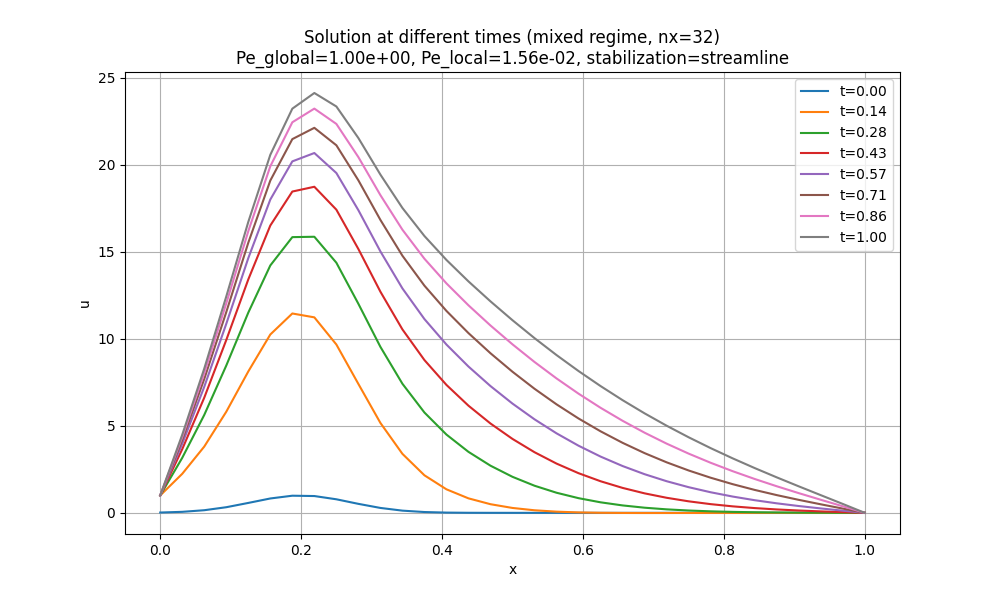

Values plotted in this chart, from the file beside it:
x, t_0.00, t_0.14, t_0.28, t_0.43, t_0.57, t_0.71, t_0.86, t_1.00
0.0, 0.01832, 1, 1, 1, 1, 1, 1, 1
0.03125, 0.05798, 2.243, 3.161, 3.658, 3.97, 4.193, 4.358, 4.49
0.0625, 0.151, 3.807, 5.625, 6.617, 7.242, 7.69, 8.023, 8.288
0.09375, 0.3234, 5.809, 8.462, 9.929, 10.86, 11.53, 12.03, 12.43
0.125, 0.5698, 8.122, 11.5, 13.41, 14.63, 15.52, 16.18, 16.71
0.1562, 0.8258, 10.25, 14.21, 16.51, 18, 19.09, 19.91, 20.57
0.1875, 0.9845, 11.45, 15.84, 18.46, 20.19, 21.47, 22.44, 23.22
0.2188, 0.9655, 11.23, 15.86, 18.73, 20.67, 22.12, 23.22, 24.12
0.25, 0.7788, 9.67, 14.37, 17.42, 19.52, 21.12, 22.34, 23.34
0.2812, 0.5168, 7.405, 12.01, 15.15, 17.39, 19.1, 20.43, 21.53
0.3125, 0.2821, 5.166, 9.536, 12.7, 15.02, 16.83, 18.25, 19.43
0.3438, 0.1266, 3.39, 7.416, 10.54, 12.89, 14.77, 16.26, 17.51
0.375, 0.04677, 2.157, 5.763, 8.776, 11.13, 13.05, 14.6, 15.9
0.4062, 0.01421, 1.352, 4.496, 7.349, 9.667, 11.6, 13.18, 14.53
0.4375, 0.003551, 0.8323, 3.504, 6.156, 8.405, 10.32, 11.92, 13.3
0.4688, 0.0007299, 0.4964, 2.709, 5.132, 7.283, 9.168, 10.76, 12.15
0.5, 0.0001234, 0.2811, 2.069, 4.246, 6.275, 8.105, 9.679, 11.06
0.5312, 1.716468899112026e-05, 0.1474, 1.558, 3.482, 5.372, 7.128, 8.666, 10.04
0.5625, 1.9638082208988315e-06, 0.06836, 1.155, 2.83, 4.568, 6.233, 7.722, 9.063
0.5938, 1.8481578772048575e-07, 0.02474, 0.8428, 2.277, 3.856, 5.42, 6.845, 8.145
0.625, 1.430724191856864e-08, 0.002943, 0.6048, 1.815, 3.232, 4.684, 6.035, 7.282
0.6562, 9.110655658165551e-10, -0.006256, 0.4265, 1.433, 2.689, 4.022, 5.289, 6.473
0.6875, 4.7722172201772834e-11, -0.008791, 0.2954, 1.119, 2.22, 3.43, 4.604, 5.715
0.7188, 2.056210788507313e-12, -0.008226, 0.2007, 0.8655, 1.817, 2.903, 3.976, 5.005
0.75, 7.28772409589873e-14, -0.006542, 0.1336, 0.662, 1.474, 2.434, 3.402, 4.341
0.7812, 2.124677752457303e-15, -0.004727, 0.0871, 0.5004, 1.183, 2.018, 2.876, 3.718
0.8125, 5.095315465064863e-17, -0.003191, 0.05546, 0.3731, 0.9357, 1.648, 2.393, 3.13
0.8438, 1.0051385853407096e-18, -0.002041, 0.03442, 0.2734, 0.7263, 1.317, 1.946, 2.573
0.875, 1.6310139911840936e-20, -0.001246, 0.02073, 0.1953, 0.5473, 1.019, 1.528, 2.04
0.9062, 2.1770403915386306e-22, -0.0007232, 0.012, 0.1335, 0.392, 0.7465, 1.133, 1.523
0.9375, 2.390316243945682e-24, -0.0003892, 0.006469, 0.08327, 0.2535, 0.491, 0.7519, 1.017
0.9688, 2.1591641176477937e-26, -0.000169, 0.002814, 0.04017, 0.1252, 0.245, 0.3773, 0.5121
1.0, 1.6156850532736913e-28, -1.267648435428706e-19, 1.5942914194332765e-18, 2.4158634643885468e-17, 7.934740105567508e-17, 1.2004457826988711e-16, 2.5341455151021536e-16, 1.421272963631137e-16
